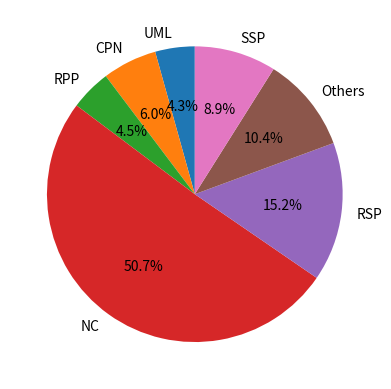

This chart was generated by the following Python code:
### create a file election.csv for the folliwng data 

import pandas as pd
import matplotlib.pyplot as plt

# Election data
data = {
    "Party": ["UML", "CPN", "RPP", "NC", "RSP", "Others", "SSP"],
    "Votes": [145000, 200000, 150000, 1700000, 510000, 350000, 300000]
}

# Create DataFrame
df = pd.DataFrame(data)

# Create election.csv file
df.to_csv("election.csv", index=False)

# Display the data
print(df)

# pie chart
plt.pie(
    df["Votes"],
    labels=df["Party"],
    autopct="%1.1f%%",
    startangle=90
)

# plt.title("Election Results")
# plt.axis("equal")
plt.show()
